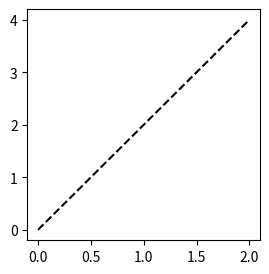

This chart was generated by the following Python code: (Note: this script raises an exception after producing the figure.)
import numpy as np
import matplotlib.pyplot as plt
from matplotlib.offsetbox import OffsetImage, AnnotationBbox
import math
def getImage(path):# Obter uma imagem do arquivo e retornar a imagem no formato aceito para plot
   return OffsetImage(plt.imread(path), zoom=.2)

def drawOBJ(path,v,ax,color='k'):# Desenhando uma imagem do arquivo path na localização do vetor v no gráfico ax
  ax.plot([0,v[0]],[0,v[1]],'--'+color) #Desenha uma linha tracejada (--) de cor preta (k) da origem (0,0) até v.
  ab = AnnotationBbox(getImage(path), (v[0],v[1]), frameon=True)
  ax.add_artist(ab)

def escala(vertices, sx, sy):
    #MEDIA DOS PONTOS X E Y.
    mx = (vertices[0][0] + vertices[1][0] + vertices[2][0]) / 3
    my = (vertices[0][1] + vertices[1][1] + vertices[2][1]) / 3
    #JOGA PARA O PONTO DE ORIGEM.
    transformacao0 = np.array([[1, 0, 0], [0, 1, 0], [-mx, -my, 1]])
    #VOLTA PARA OS PONTOS INICIAS.
    transformacao1 = np.array([[1, 0, 0], [0, 1, 0], [mx, my, 1]])
    escala = np.array([[sx, 0, 0], [0, sy, 0], [0, 0, 1]])

    t = transformacao0 @ escala
    t = t @ transformacao1
    new_vertices = vertices @ t
    return new_vertices
def rotacao(vertices, ang,tx, ty, sx, sy):
    cos = np.cos(ang)
    sin = np.sin(ang)

    rot = np.array([[cos, sin, 0], [-sin, cos, 0], [0, 0, 1]])
    trn = np.array([[1, 0, 0], [0, 1, 0], [tx, ty, 1]])
    scl = np.array([[sx, 0, 0], [0, sy, 0], [0, 0, 1]])

    trans = trn @ rot
    trans = scl @ trans
    new_vertices = vertices @ trans
    return new_vertices

    '''cosA = math.cos(ang)
    sinA = math.sin(ang)
    for r in range(len(vertices)):
        vertices[r] = (vertices[r] * cosA) + (vertices[r] * sinA)'''
    return resultado

def translate(tx,ty,vertices):
    new_vertices = np.array([[1,0,0],[0,1,0],[tx,ty,0]])
    new_vertices = vertices @ new_vertices
    return new_vertices

fig, ax = plt.subplots(figsize=(3, 3)) #criado o gráfico e referenciado na variavel ax
vHouse = np.array([2,4]) #Coordenada da CASA
vMoon = np.array([8,9]) #Coordenada da LUA
drawOBJ(r"C:\Users\<user>\Downloads\casa.png",vHouse,ax)
drawOBJ(r"C:\Users\<user>\Downloads\lua.png",vMoon,ax)
plt.show()

'''#VERTICES ORIGINAL.
vertices = np.array([[1,1,1],[3,1,1],[2,3,1]])
#PARAMETROS FUNCAO ROTACAO, TRANSLACAO, ESCALA.
tx, ty = 2, 2
sx, sy = 2, 2
ang = 10
#PARAMETROS DA FUNCAO ESCALA.
new_scale = escala(vertices,sx,sy)
#PARAMETROS DA FUNCAO ROTACAO.
new_rotation = rotacao(vertices, ang, tx, ty, sx, sy)
#PARAMETROS FUNCAO TRANSLACAO.
new_translate = translate(tx,ty,vertices)

#IMPRIMI OS VALORE DOS VERTICES ORIGINAIS, ESCALADO, ROTACIONADO E TRANSLADADO(MUDADO PARA COMPOSITION(escala,rotacao e translacaos)).
print(f"Vertices originais:\n{vertices}\n")

print(f"Vertices escalado:\n{new_scale}\n")

print(f"Vertices rotacionado:\n{new_rotation}\n")

print(f"Vertices transladado:\n{new_translate}\n")

#PLOTANDO AS FIGURAS.
#FIGURA VERTICES ORIGINAIS.
ori = plt.figure(figsize=(3,3))
plt.plot(vertices, color='black')
plt.title('Original')

#FIGURA ESCALA.
esc = plt.figure(figsize=(3,3))
plt.plot(new_scale, color='purple')
plt.title('escala')

#FIGURA ROTACIOANDA.
rot = plt.figure(figsize=(3,3))
plt.plot(new_rotation, color='yellow')
plt.title('rotacionada')

#FIGURA TRANSLADADA.
tr = plt.figure(figsize=(3,3))
plt.plot(new_translate, color='blue')
plt.title('translation')'''